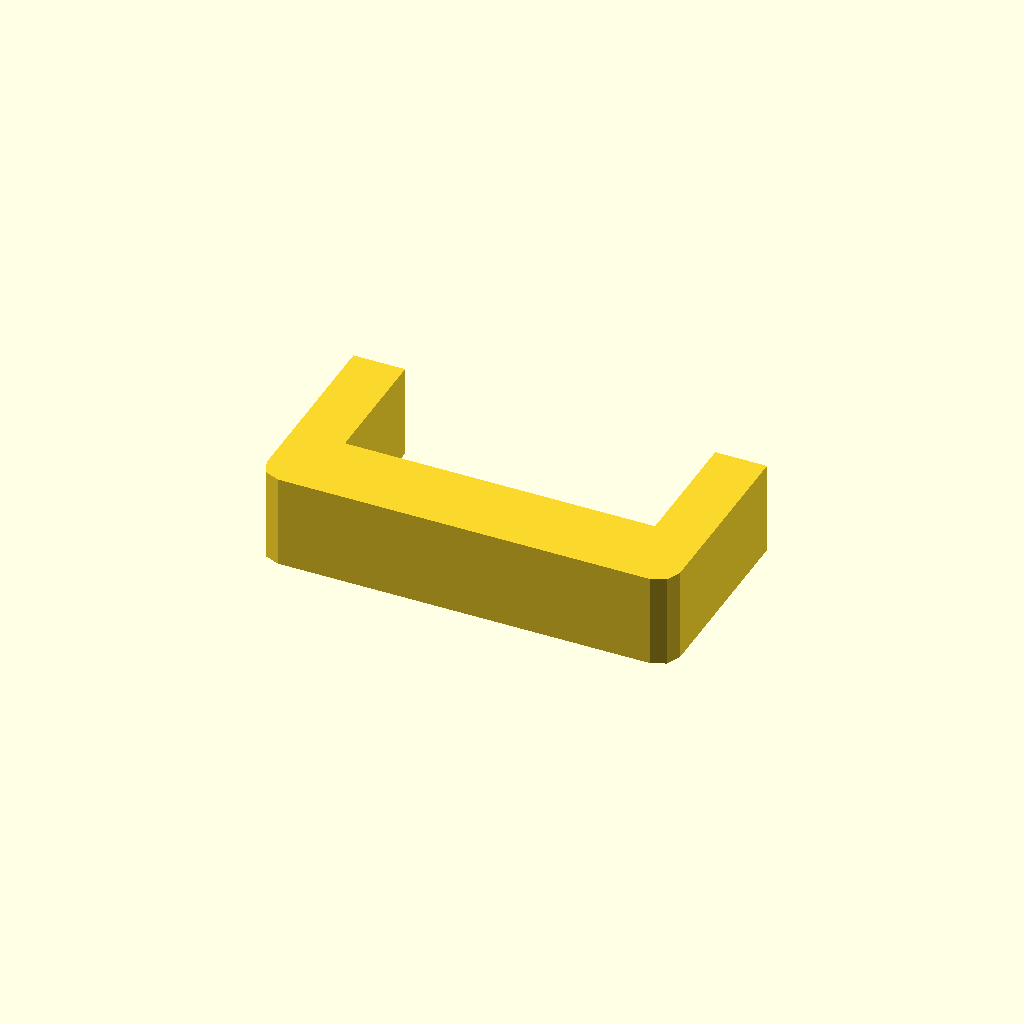
Cell 1: rendered with the file's own defaults.
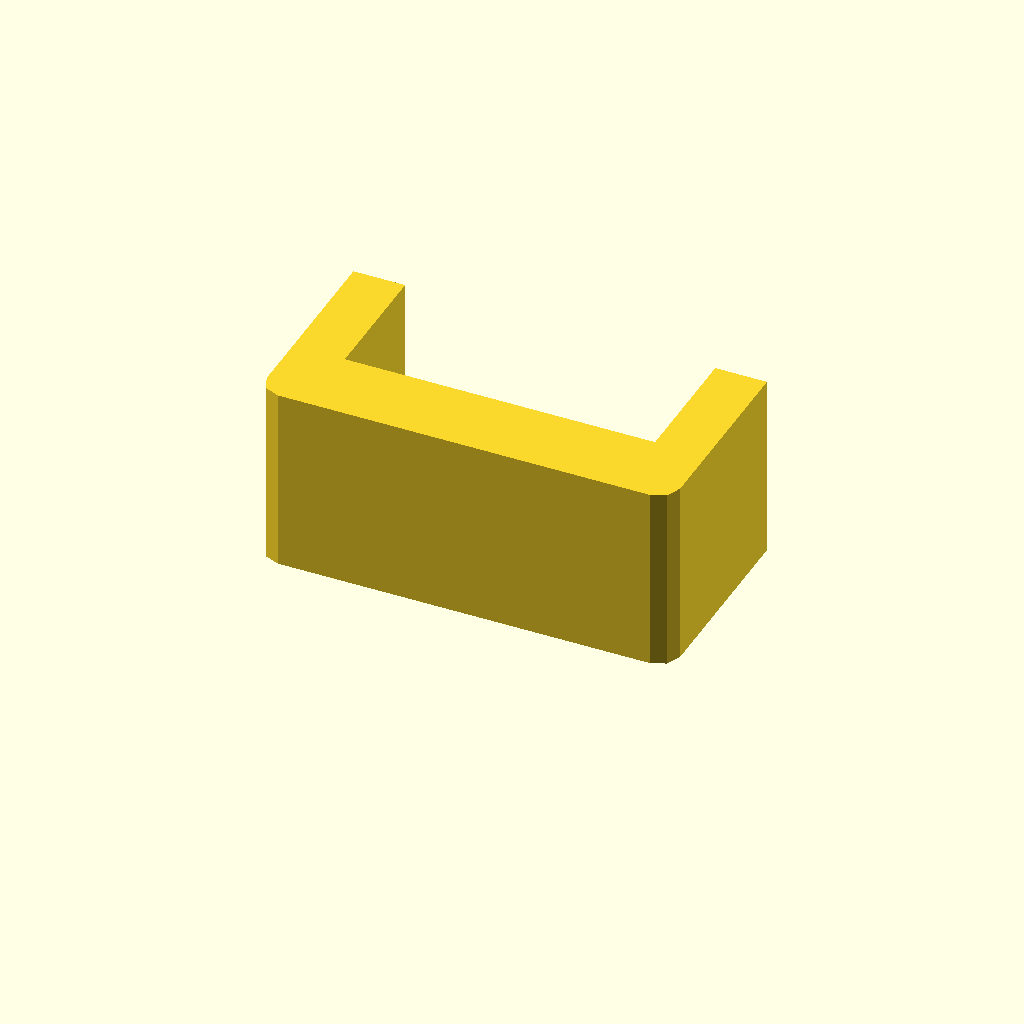
Cell 2: the same model with profile_height = 36.
One fixed orthographic camera (rotation 55°, 0°, 25°; colour scheme Cornfield) for every cell.
The OpenSCAD source (optional_data/data/sketch1/sinkframes/part_0030.scad):
$fn = 32;

// ----------------------------------------------------------------------
// Heat sink frame: 80 x 40 mm frame, 10 mm walls
// ----------------------------------------------------------------------

// --- parameters (mm) ---
profile_height = 18;      // extrusion height
profile_points = 12;      // points of the closed outline

profile = [[0, 4], [1.172, 1.172], [4, 0], [76, 0], [78.828, 1.172], [80, 4], [80, 40], [70, 40], [70, 15], [10, 15], [10, 40], [0, 40]];  // single closed polygon, 12 points, counter clockwise

// --- the one profile operation ---
linear_extrude(height = profile_height) polygon(points = profile);
Customizer parameters (derived from the source; name, type, default, range or options):
profile_height: number, default 18
profile_points: number, default 12
